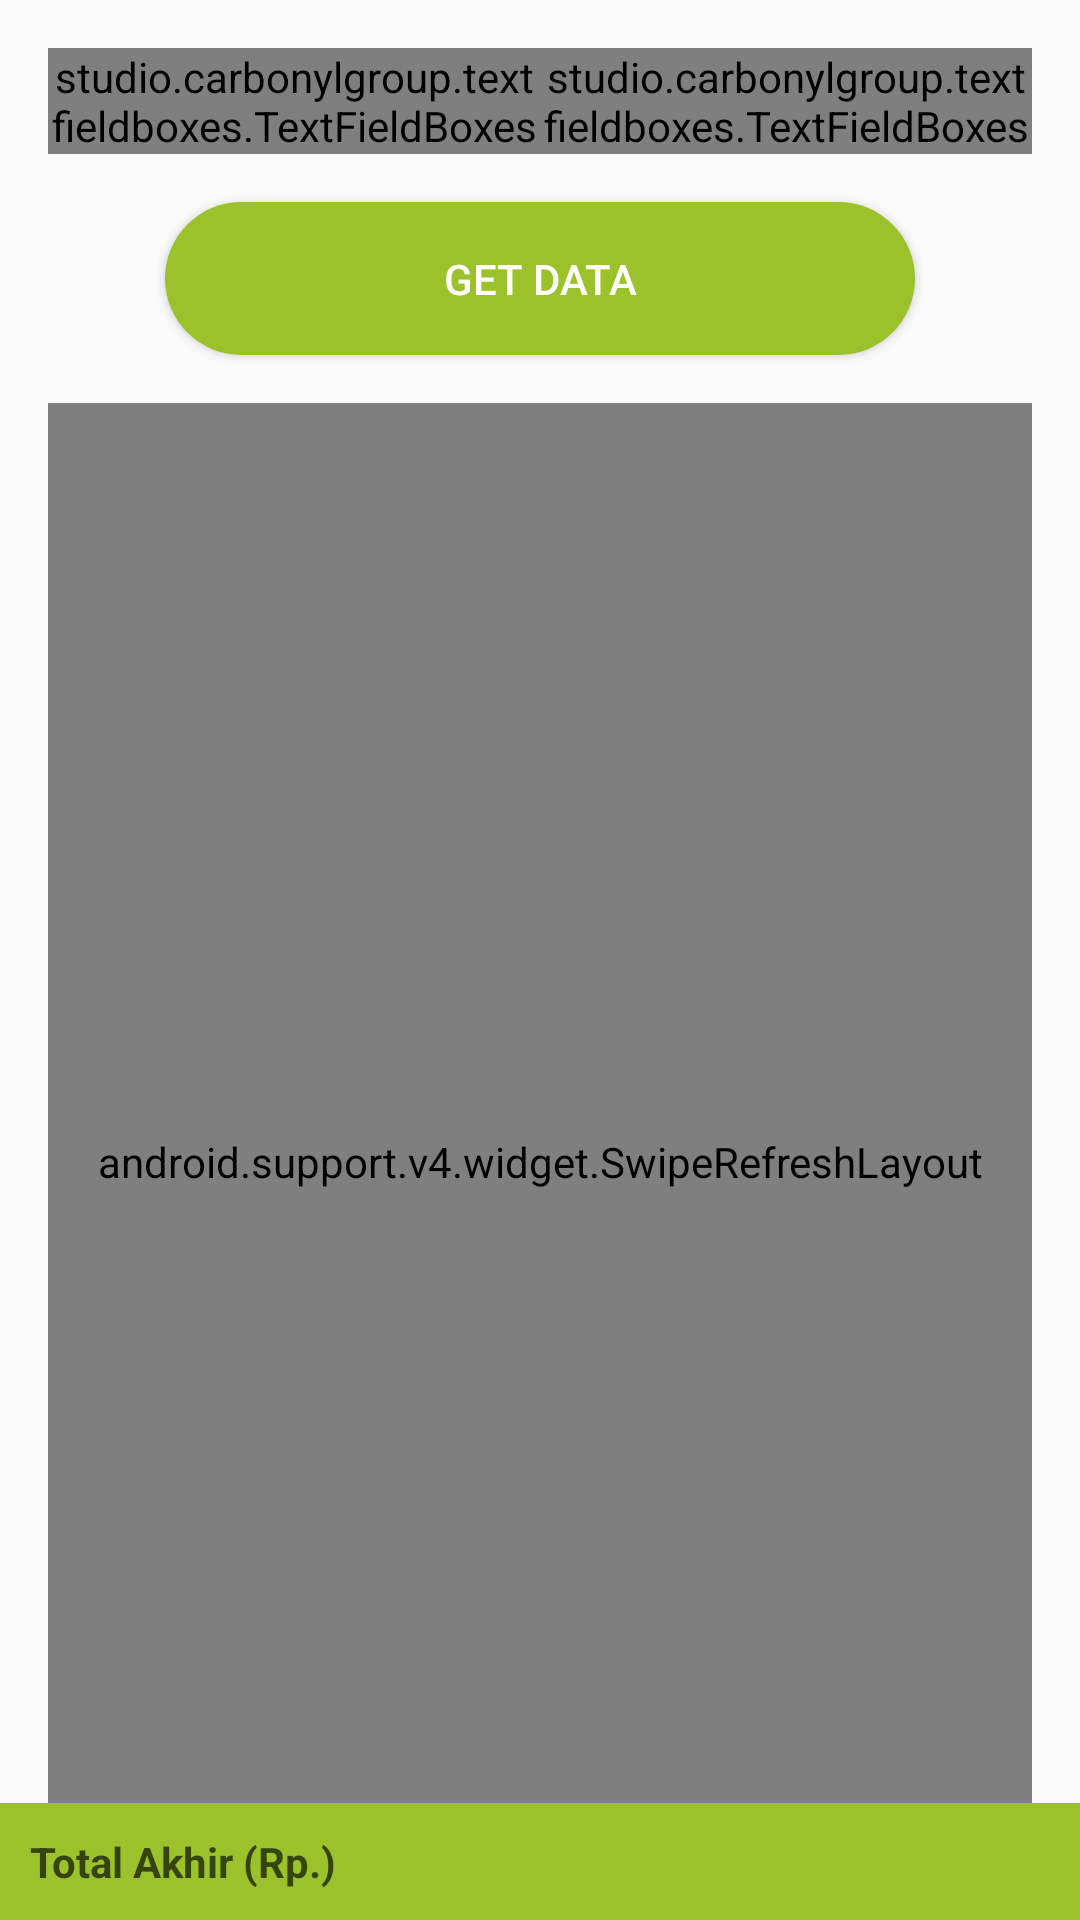

The Android layout XML behind this screen, and the referenced resources:
<!-- AndroidManifest.xml: activity theme AppTheme -->
<!-- res/layout/activity_shop.xml -->
<?xml version="1.0" encoding="utf-8"?>
<RelativeLayout xmlns:android="http://schemas.android.com/apk/res/android"
    xmlns:app="http://schemas.android.com/apk/res-auto"
    xmlns:tools="http://schemas.android.com/tools"
    android:layout_width="match_parent"
    android:layout_height="match_parent"
    tools:context=".module.shop.ShopActivity">

    <LinearLayout
        android:layout_width="match_parent"
        android:layout_height="wrap_content"
        android:gravity="center_horizontal"
        android:orientation="vertical"
        android:paddingLeft="@dimen/activity_vertical_margin"
        android:paddingRight="@dimen/activity_vertical_margin"
        android:paddingTop="@dimen/activity_vertical_margin">

        <LinearLayout
            android:layout_width="match_parent"
            android:layout_height="wrap_content">

            <studio.carbonylgroup.textfieldboxes.TextFieldBoxes
                android:id="@+id/container_tglAwal"
                android:layout_width="match_parent"
                android:layout_height="wrap_content"
                android:layout_weight="0.5"
                app:isResponsiveIconColor="true"
                app:labelText="From Date">

                <studio.carbonylgroup.textfieldboxes.ExtendedEditText
                    android:id="@+id/tglAwal"
                    android:layout_width="wrap_content"
                    android:layout_height="wrap_content"
                    android:clickable="true"
                    android:enabled="false"
                    android:focusable="false"
                    android:inputType="none"
                    android:textIsSelectable="true"
                    android:textSize="8dp" />

            </studio.carbonylgroup.textfieldboxes.TextFieldBoxes>

            <studio.carbonylgroup.textfieldboxes.TextFieldBoxes
                android:id="@+id/container_tglAkhir"
                android:layout_width="match_parent"
                android:layout_height="wrap_content"
                android:layout_weight="0.5"
                app:isResponsiveIconColor="true"
                app:labelText="To Date">

                <studio.carbonylgroup.textfieldboxes.ExtendedEditText
                    android:id="@+id/tglAkhir"
                    android:layout_width="wrap_content"
                    android:layout_height="wrap_content"
                    android:clickable="true"
                    android:enabled="false"
                    android:focusable="false"
                    android:inputType="none"
                    android:textIsSelectable="true"
                    android:textSize="8dp" />

            </studio.carbonylgroup.textfieldboxes.TextFieldBoxes>
        </LinearLayout>

        <Button
            android:id="@+id/btGetData"
            style="@style/AppTheme.RoundedCornerMaterialButton"
            android:layout_width="250dp"
            android:layout_height="wrap_content"
            android:layout_margin="@dimen/activity_vertical_margin"
            android:padding="@dimen/activity_vertical_margin"
            android:text="@string/get_data"
            android:textColor="@color/white" />

        <LinearLayout
            android:id="@+id/layout_rv"
            android:layout_width="match_parent"
            android:layout_height="wrap_content">

            <RelativeLayout
                android:layout_width="match_parent"
                android:layout_height="wrap_content">

                <android.support.v4.widget.SwipeRefreshLayout xmlns:android="http://schemas.android.com/apk/res/android"
                    android:id="@+id/swipeContainer"
                    android:layout_width="match_parent"
                    android:layout_height="match_parent">

                    <android.support.v7.widget.RecyclerView
                        android:id="@+id/rvDataPenjualan"
                        android:layout_width="match_parent"
                        android:layout_height="match_parent"
                        android:clipToPadding="false" />

                    <TextView
                        android:id="@+id/txtError"
                        android:layout_width="match_parent"
                        android:layout_height="wrap_content"
                        android:layout_centerVertical="true"
                        android:gravity="center"
                        android:text="@string/error_nodata"
                        android:textColor="@color/A400red"
                        android:visibility="visible" />
                </android.support.v4.widget.SwipeRefreshLayout>
            </RelativeLayout>
        </LinearLayout>
    </LinearLayout>

    <LinearLayout
        android:id="@+id/footer"
        android:layout_width="match_parent"
        android:layout_height="wrap_content"
        android:layout_alignParentBottom="true"
        android:background="@color/colorPrimary"
        android:gravity="center"
        android:orientation="horizontal"
        android:padding="10dp">

        <TextView
            android:id="@+id/lb_total_akhir"
            android:layout_width="match_parent"
            android:layout_height="wrap_content"
            android:layout_weight="0.5"
            android:text="Total Akhir (Rp.)"
            android:textColor="@color/blackOpacity"
            android:textStyle="bold" />

        <TextView
            android:id="@+id/total_akhir"
            android:layout_width="match_parent"
            android:layout_height="wrap_content"
            android:layout_weight="0.5"
            android:gravity="end"
            android:textAlignment="textEnd"
            android:textColor="@color/blackOpacity"
            android:textStyle="bold"
            tools:text="1.000.000" />
    </LinearLayout>
</RelativeLayout>
<!-- resources referenced by this layout -->
<resources>
  <color name="blackOpacity">#A6000000</color>
  <color name="colorPrimary">#9cc22b</color>
  <color name="white">#FFFFFF</color>
  <dimen name="activity_vertical_margin">16dp</dimen>
  <string name="error_nodata">Tidak ada data</string>
  <string name="get_data">GET DATA</string>
  <style name="AppTheme.RoundedCornerMaterialButton" parent="Widget.AppCompat.Button.Colored">
          <item name="android:background">@drawable/rounded_shape</item>
      </style>
  <style name="AppTheme" parent="Theme.AppCompat.Light.DarkActionBar">
          <item name="colorPrimary">@color/colorPrimary</item>
          <item name="colorPrimaryDark">@color/colorPrimaryDark</item>
          <item name="colorAccent">@color/colorAccent</item>
  
          <item name="windowActionModeOverlay">true</item>
          <item name="actionModeBackground">@color/colorPrimaryDark</item>
          <item name="android:actionModeCloseDrawable">@drawable/ic_action_name</item>
      </style>
  <!-- drawable rounded_shape (drawable) -->
  <?xml version="1.0" encoding="utf-8"?>
  <shape
      xmlns:android="http://schemas.android.com/apk/res/android"
      android:shape="rectangle"   >
  
      <solid
          android:color="@color/colorPrimary" >
      </solid>
  
      <corners
          android:radius="200dp"   >
      </corners>
  
  </shape>
  <color name="colorPrimaryDark">#80a60f</color>
  <color name="colorAccent">#075e54</color>
</resources>
